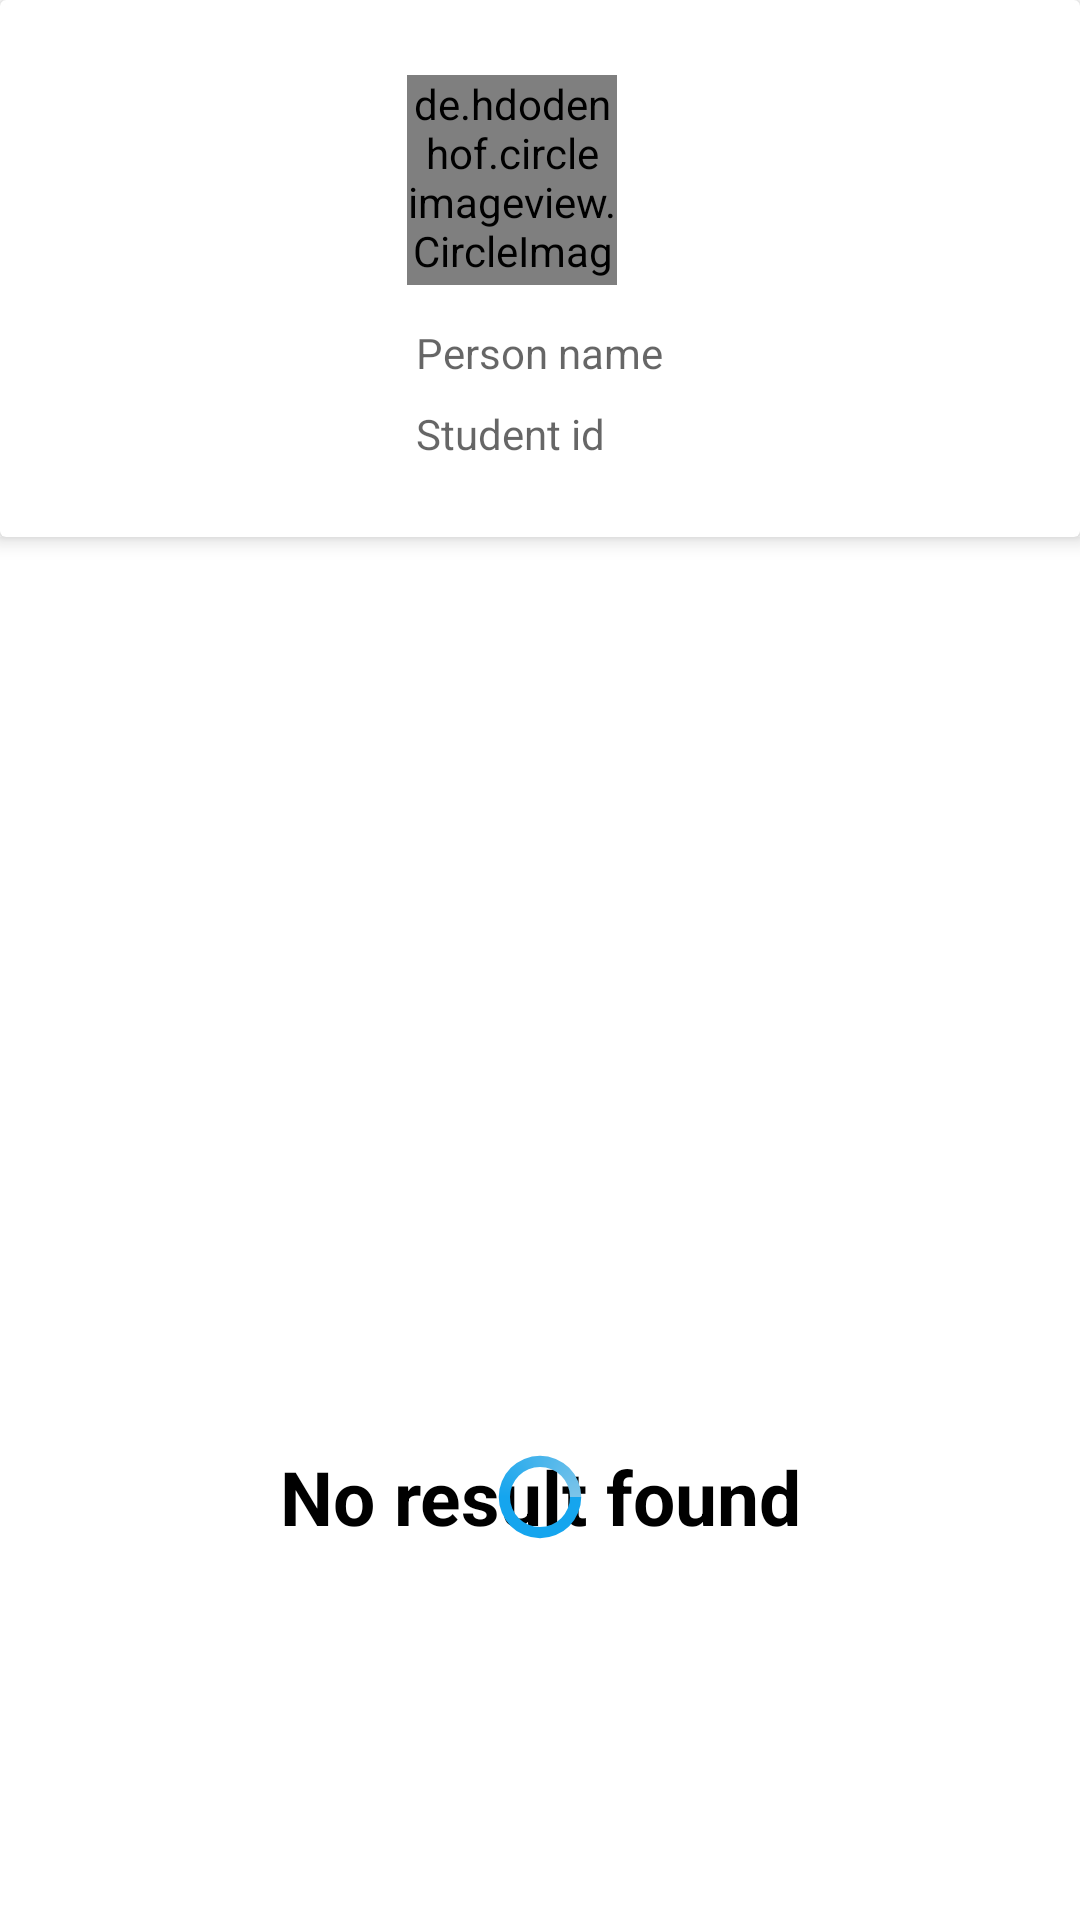

Layout XML and referenced resources for this Android screen:
<!-- AndroidManifest.xml: application theme AppTheme -->
<!-- res/layout/profile_home.xml -->
<?xml version="1.0" encoding="utf-8"?>
<android.support.design.widget.CoordinatorLayout
    xmlns:android="http://schemas.android.com/apk/res/android"
    android:layout_width="match_parent"
    android:layout_height="match_parent"
    xmlns:app="http://schemas.android.com/apk/res-auto"
    android:focusableInTouchMode="true">

    <android.support.design.widget.AppBarLayout
        android:id="@+id/appbar"
        android:layout_width="match_parent"
        android:layout_height="wrap_content"
        android:background="@color/white"
        android:fitsSystemWindows="true"
        android:gravity="center">

        <android.support.design.widget.CollapsingToolbarLayout
            android:id="@+id/collapsing_toolbar"
            android:layout_width="match_parent"
            android:layout_height="wrap_content"
            android:fitsSystemWindows="true"
            app:contentScrim="@color/color1"
            app:expandedTitleMarginBottom="32dp"
            app:expandedTitleMarginEnd="64dp"
            app:expandedTitleMarginStart="48dp"
            app:layout_scrollFlags="scroll">

            <android.support.v7.widget.CardView
                android:id="@+id/cardView"
                android:layout_width="match_parent"
                android:layout_height="wrap_content"
                app:cardBackgroundColor="@color/white"
                android:elevation="15dp">

                <RelativeLayout
                    android:id="@+id/user"
                    android:layout_width="match_parent"
                    android:layout_height="wrap_content"
                    android:layout_margin="15dp"
                    android:gravity="center"
                    android:padding="10dp">

                    <de.hdodenhof.circleimageview.CircleImageView
                        android:id="@+id/imgUser"
                        android:layout_width="70dp"
                        android:layout_height="70dp"
                        android:src="@drawable/icon_user" />

                    <TextView
                        android:id="@+id/txtName"
                        android:layout_width="wrap_content"
                        android:layout_height="wrap_content"
                        android:layout_below="@+id/imgUser"
                        android:layout_marginTop="10dp"
                        android:hint="Person name"
                        android:padding="3dp"
                        android:textColor="@color/userName" />

                    <TextView
                        android:id="@+id/txtStdId"
                        android:layout_width="wrap_content"
                        android:layout_height="wrap_content"
                        android:layout_below="@+id/txtName"
                        android:layout_marginTop="5dp"
                        android:gravity="center"
                        android:hint="Student id"
                        android:textColor="@color/black"
                        android:paddingLeft="3dp"/>

                </RelativeLayout>

            </android.support.v7.widget.CardView>

        </android.support.design.widget.CollapsingToolbarLayout>

    </android.support.design.widget.AppBarLayout>


    <android.support.v4.widget.NestedScrollView
        android:layout_width="match_parent"
        android:layout_height="match_parent"
        android:fillViewport="true"
        app:layout_behavior="@string/appbar_scrolling_view_behavior"
        android:background="@color/listBackground">


        <RelativeLayout
            android:layout_width="match_parent"
            android:layout_height="match_parent">

            <android.support.v7.widget.RecyclerView
                android:layout_width="match_parent"
                android:layout_height="match_parent"
                android:id="@+id/jobList"
                android:background="@color/listBackground"
                android:layout_marginTop="5dp"
                android:layout_marginBottom="5dp"/>

            <include
                android:id="@+id/emptyView"
                layout="@layout/empty"/>

        </RelativeLayout>

    </android.support.v4.widget.NestedScrollView>

</android.support.design.widget.CoordinatorLayout>
<!-- res/layout/empty.xml (included above) -->
<?xml version="1.0" encoding="utf-8"?>
<RelativeLayout xmlns:android="http://schemas.android.com/apk/res/android"
android:id="@+id/empty_view"
android:layout_width="match_parent"
android:layout_height="match_parent"
android:layout_centerInParent="true"
android:background="#fff">


    <TextView
        android:id="@+id/txtNoResult"
        android:layout_width="match_parent"
        android:layout_height="wrap_content"
        android:layout_centerInParent="true"
        android:padding="16dp"
        android:textStyle="bold"
        android:textSize="25sp"
        android:textColor="#000"
        android:gravity="center"
        android:text="@string/noResult"/>

    <ProgressBar
        android:id="@+id/progressBar"
        android:layout_width="30dp"
        android:layout_height="30dp"
        android:layout_centerHorizontal="true"
        android:layout_centerVertical="true"
        android:indeterminate="true"
        android:indeterminateDrawable="@drawable/progress_dialog"/>

</RelativeLayout>
<!-- resources referenced by this layout -->
<resources>
  <color name="black">#000000</color>
  <color name="color1">#15A5EE</color>
  <color name="listBackground">#E5E7E9</color>
  <color name="userName">#FF007CBA</color>
  <color name="white">#ffffff</color>
  <!-- drawable progress_dialog (drawable) -->
  <?xml version="1.0" encoding="utf-8"?>
  <rotate xmlns:android="http://schemas.android.com/apk/res/android"
      android:pivotX="50%" android:pivotY="50%" android:fromDegrees="0"
      android:toDegrees="360">
      <shape android:shape="ring" android:innerRadiusRatio="3"
          android:thicknessRatio="8" android:useLevel="false">
  
          <size android:width="76dip" android:height="76dip" />
          <gradient android:type="sweep" android:useLevel="false"
              android:startColor="@color/color1"
              android:endColor="@color/barEndColor"
              android:centerColor="@color/color1"
              android:angle="0"
              />
      </shape>
  
  </rotate>
  <string name="noResult">No result found</string>
  <style name="AppTheme" parent="Theme.AppCompat.Light.NoActionBar">
          
          <item name="colorPrimary">@color/color1</item>
          <item name="colorPrimaryDark">#7012fd</item>
          <item name="colorAccent">@color/color1</item>
      </style>
  <color name="barEndColor">#7cc4e9</color>
</resources>
